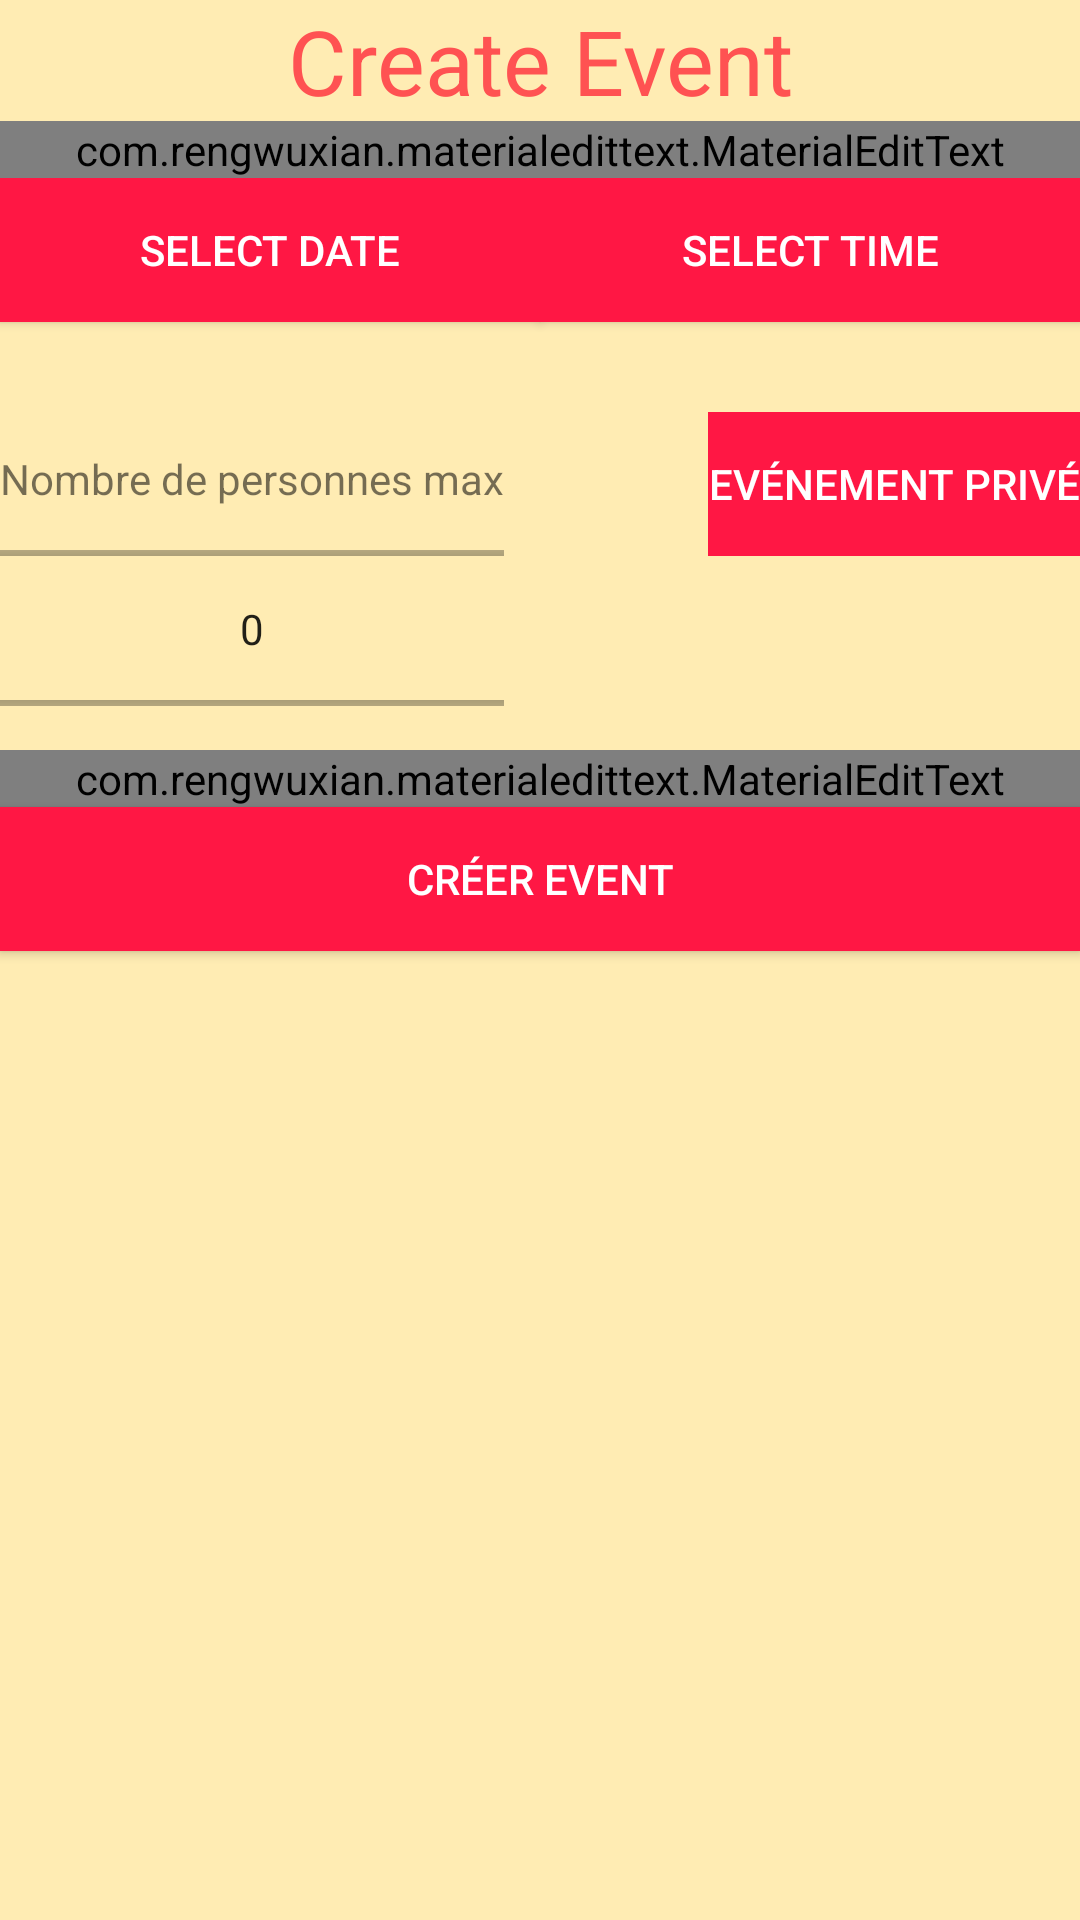

Here is an Android app screen rendered from its layout file. Give the layout XML and the strings, colors and styles it references.
<!-- AndroidManifest.xml: application theme AppTheme -->
<!-- res/layout/view_create_event.xml -->
<?xml version="1.0" encoding="utf-8"?>
<RelativeLayout xmlns:android="http://schemas.android.com/apk/res/android"
    xmlns:toggle="http://schemas.android.com/apk/res-auto"
    xmlns:app="http://schemas.android.com/apk/res-auto"
    android:layout_width="match_parent"
    android:layout_height="match_parent"
    android:background="@color/R100"
    android:clickable="true"
    android:orientation="horizontal">

    <TextView
        android:layout_width="match_parent"
        android:layout_height="wrap_content"
        android:textSize="@dimen/panel_title"
        android:text="Create Event"
        android:gravity="center_horizontal"
        android:textColor="@color/A200"
        android:layout_alignParentTop="true"
        android:id="@+id/create_event_title"/>


    <com.rengwuxian.materialedittext.MaterialEditText
        android:layout_width="match_parent"
        android:layout_height="wrap_content"
        android:layout_below="@+id/create_event_title"
        android:id="@+id/create_event_name"
        android:hint="Name"
        app:met_floatingLabel="highlight"
        app:met_floatingLabelText="Event's name"
        app:met_iconLeft="@drawable/common_ic_googleplayservices"/>


    <LinearLayout
        android:layout_width="match_parent"
        android:layout_height="wrap_content"
        android:layout_below="@+id/create_event_name"
        android:id="@+id/create_event_date">

        <Button
            android:id="@+id/dateButton"
            android:layout_width="match_parent"
            android:layout_height="match_parent"
            android:layout_weight="1"
            android:layout_marginBottom="30dp"
            android:text="Select Date"
            android:textColor="@android:color/white"
            android:background="@color/A400"/>
        <Button
            android:id="@+id/timeButton"
            android:layout_width="match_parent"
            android:layout_height="match_parent"
            android:layout_weight="1"
            android:text="Select Time"
            android:layout_marginBottom="30dp"
            android:textColor="@android:color/white"
            android:background="@color/A400"/>

    </LinearLayout>
    <LinearLayout
        android:layout_width="wrap_content"
        android:layout_height="100dp"
        android:layout_marginTop="150dp"
        android:id="@+id/create_event_nb"
        android:orientation="vertical">
        <TextView
            android:layout_width="match_parent"
            android:layout_height="wrap_content"
            android:text="Nombre de personnes max"/>
        <NumberPicker
            android:layout_width="match_parent"
            android:layout_height="match_parent"
            android:id="@+id/numpicker"/>
        </LinearLayout>
    <LinearLayout
        android:id="@+id/create_event_visibility"
        android:layout_width="wrap_content"
        android:layout_height="wrap_content"
        android:layout_alignParentRight="true"
        android:layout_below="@+id/create_event_date">
        <ToggleButton
            android:id="@+id/create_event_visibility_TB"
            android:layout_width="wrap_content"
            android:layout_height="wrap_content"
            android:textOff="Evénement privé"
            android:textOn="Evénement public"
            android:textColor="@android:color/white"
            android:background="@drawable/custom_toggle_color"
            />
        </LinearLayout>
    <com.rengwuxian.materialedittext.MaterialEditText
        android:layout_width="match_parent"
        android:layout_height="wrap_content"
        android:layout_below="@+id/create_event_nb"
        android:id="@+id/create_event_description"
        android:hint="description"
        app:met_floatingLabel="highlight"
        app:met_floatingLabelText="Event's description"
        app:met_iconLeft="@drawable/common_ic_googleplayservices"/>

    <Button
        android:id="@+id/send_event_BT"
        android:layout_width="match_parent"
        android:layout_height="wrap_content"
        android:text="Créer event"
        android:layout_below="@+id/create_event_description"
        android:textColor="@android:color/white"
        android:background="@color/A400"/>
    

</RelativeLayout>
<!-- resources referenced by this layout -->
<resources>
  <color name="A200">#FF5252</color>
  <color name="A400">#FF1744</color>
  <color name="R100">#FFECB3</color>
  <dimen name="panel_title">30sp</dimen>
  <!-- drawable custom_toggle_color (drawable) -->
  <?xml version="1.0" encoding="utf-8"?>
  <selector xmlns:android="http://schemas.android.com/apk/res/android">
      <item android:state_checked="false" android:drawable="@color/A400"  />
      <item android:state_checked="true" android:drawable="@color/A400"  />
  </selector>
  <style name="AppTheme" parent="Theme.AppCompat.Light.DarkActionBar">
          
      </style>
</resources>
